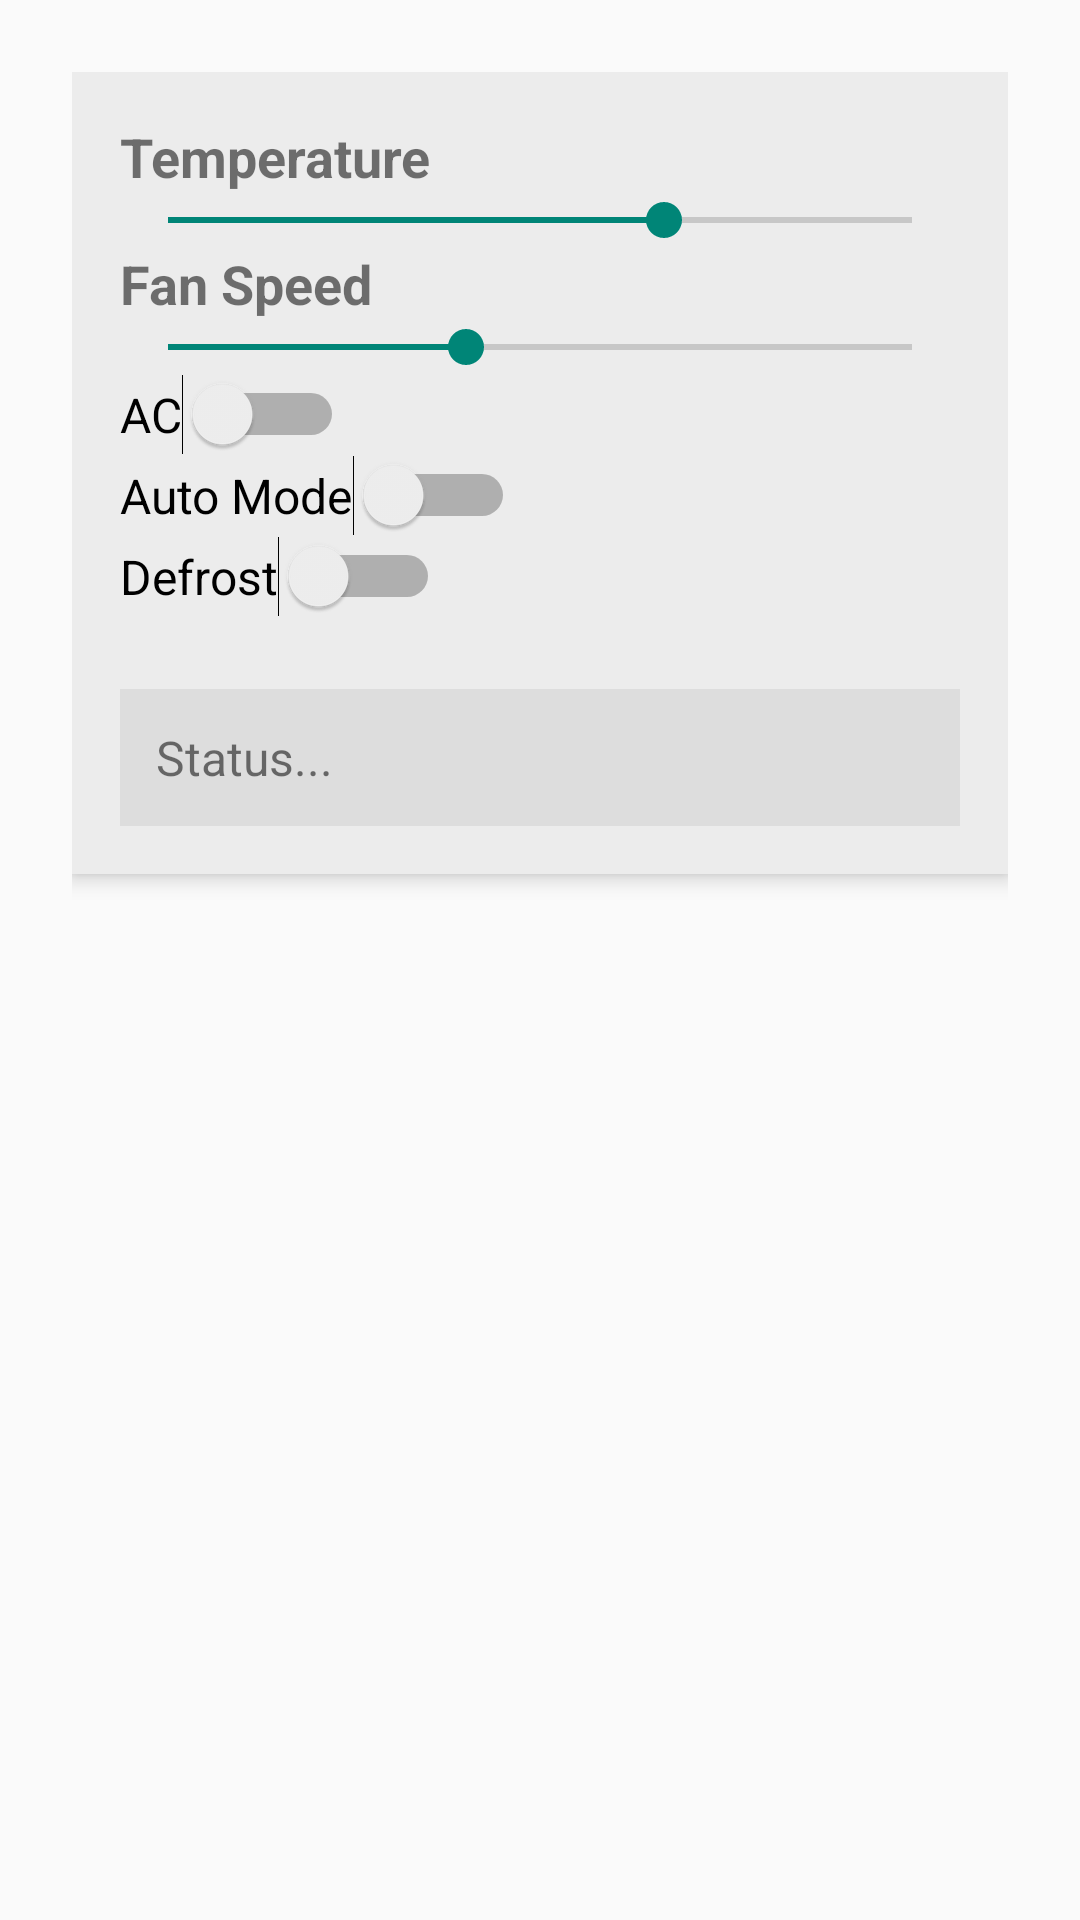

Android layout source for this screen:
<!-- AndroidManifest.xml: application theme Theme.AppCompat.Light.NoActionBar -->
<!-- res/layout/activity_main.xml -->
<?xml version="1.0" encoding="utf-8"?>
<ScrollView xmlns:android="http://schemas.android.com/apk/res/android"
    android:layout_width="match_parent"
    android:layout_height="match_parent"
    android:padding="24dp">

    <LinearLayout
        android:layout_width="match_parent"
        android:layout_height="wrap_content"
        android:orientation="vertical"
        android:background="#ECECEC"
        android:padding="16dp"
        android:elevation="4dp">

        <TextView android:text="Temperature" android:textStyle="bold" android:textSize="18sp"
            android:layout_width="wrap_content" android:layout_height="wrap_content"/>
        <SeekBar android:id="@+id/tempSeekBar" android:max="30" android:progress="20"
            android:layout_width="match_parent" android:layout_height="wrap_content"/>

        <TextView android:text="Fan Speed" android:textStyle="bold" android:textSize="18sp"
            android:layout_width="wrap_content" android:layout_height="wrap_content"/>
        <SeekBar android:id="@+id/fanSeekBar" android:max="5" android:progress="2"
            android:layout_width="match_parent" android:layout_height="wrap_content"/>

        <Switch android:id="@+id/acSwitch" android:text="AC" android:textSize="16sp"
            android:layout_width="wrap_content" android:layout_height="wrap_content"/>

        <Switch android:id="@+id/autoModeSwitch" android:text="Auto Mode" android:textSize="16sp"
            android:layout_width="wrap_content" android:layout_height="wrap_content"/>

        <Switch android:id="@+id/defrostSwitch" android:text="Defrost" android:textSize="16sp"
            android:layout_width="wrap_content" android:layout_height="wrap_content"/>

        <TextView android:id="@+id/statusText" android:text="Status..." android:textSize="16sp"
            android:layout_marginTop="24dp"
            android:layout_width="match_parent" android:layout_height="wrap_content"
            android:padding="12dp" android:background="#DDDDDD"/>
    </LinearLayout>
</ScrollView>
<!-- resources referenced by this layout -->
<resources>

</resources>
